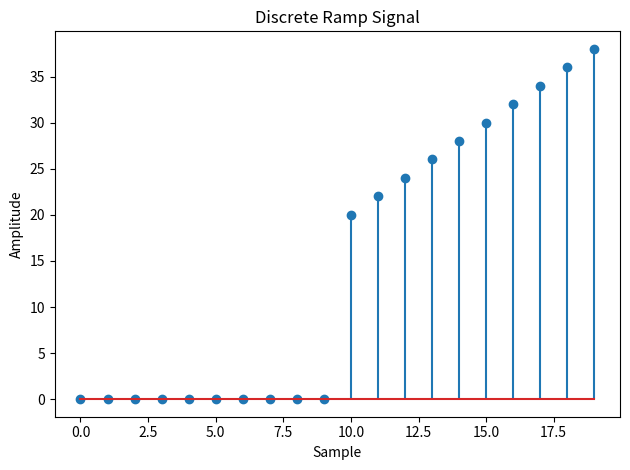

Here is the Python script that generated this plot:
import numpy as np
import matplotlib.pyplot as plt

def simulate_discrete_ramp(num_samples, slope):
    ramp = np.zeros(num_samples)
    ramp[num_samples // 2:] = slope * np.arange(num_samples // 2, num_samples)
    return ramp

num_samples = 20
slope = 2 
discrete_ramp = simulate_discrete_ramp(num_samples, slope)

plt.stem(discrete_ramp)
plt.title('Discrete Ramp Signal')
plt.xlabel('Sample')
plt.ylabel('Amplitude')
plt.tight_layout()
plt.show()
